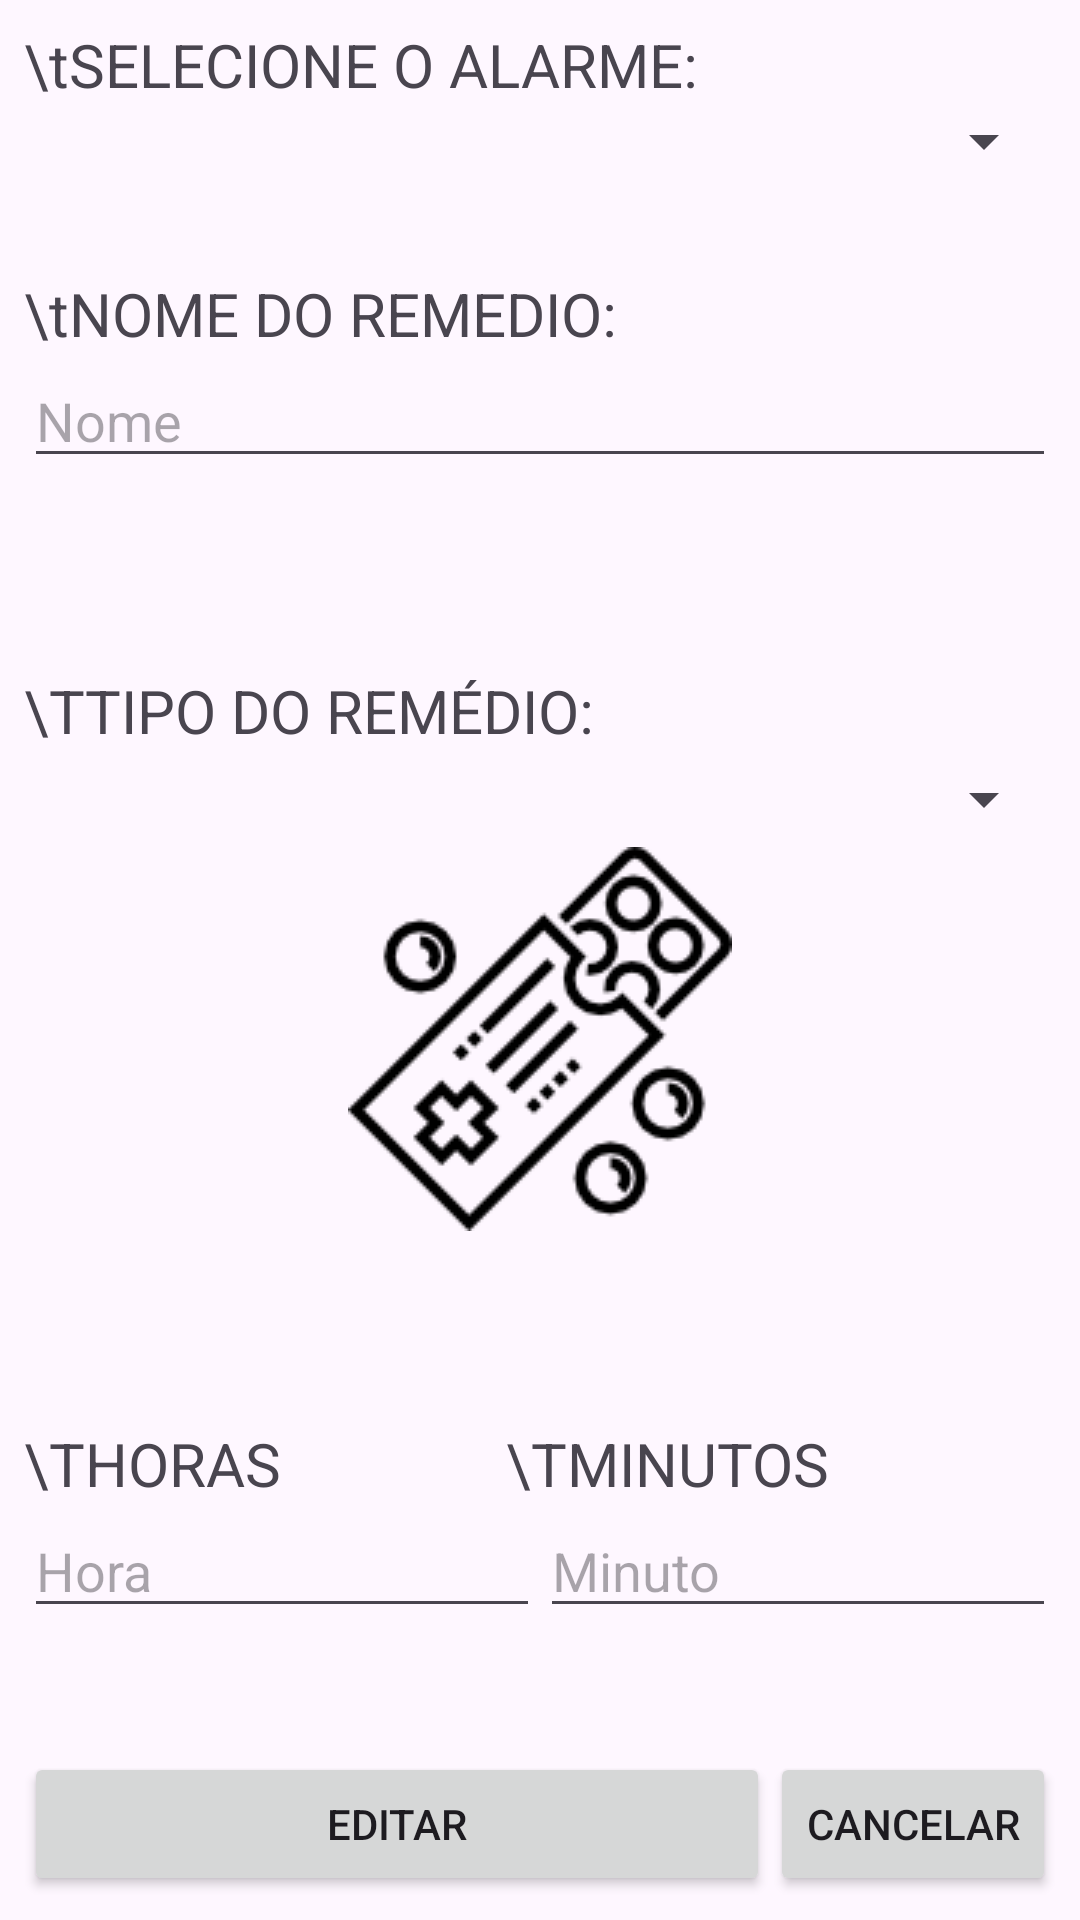

The Android layout XML behind this screen, and the referenced resources:
<!-- AndroidManifest.xml: application theme Theme.PrototipoIHC -->
<!-- res/layout/activity_editar.xml -->
<?xml version="1.0" encoding="utf-8"?>
<LinearLayout xmlns:android="http://schemas.android.com/apk/res/android"
    xmlns:app="http://schemas.android.com/apk/res-auto"
    xmlns:tools="http://schemas.android.com/tools"
    android:layout_width="match_parent"
    android:layout_height="match_parent"
    android:orientation="vertical"
    android:padding="8dp"
    tools:context=".activity.EditarActivity">

    <TextView
        android:id="@+id/textView43"
        android:layout_width="match_parent"
        android:layout_height="wrap_content"
        android:text="\tSELECIONE O ALARME:"
        android:textSize="20sp" />

    <Spinner
        android:id="@+id/spinner_edit_select"
        android:layout_width="match_parent"
        android:layout_height="wrap_content" />

    <Space
        android:layout_width="match_parent"
        android:layout_height="32dp" />

    <TextView
        android:id="@+id/textView41"
        android:layout_width="match_parent"
        android:layout_height="wrap_content"
        android:text="\tNOME DO REMEDIO:"
        android:textSize="20sp" />

    <EditText
        android:id="@+id/editText_nome_editar"
        android:layout_width="match_parent"
        android:layout_height="wrap_content"
        android:ems="10"
        android:hint="Nome"
        android:inputType="text" />

    <Space
        android:layout_width="match_parent"
        android:layout_height="64dp" />

    <TextView
        android:id="@+id/textView42"
        android:layout_width="match_parent"
        android:layout_height="wrap_content"
        android:text="\tTipo do Remédio:"
        android:textAllCaps="true"
        android:textSize="20sp" />

    <Spinner
        android:id="@+id/spinner_edit_tipo"
        android:layout_width="match_parent"
        android:layout_height="32dp" />

    <ImageView
        android:id="@+id/image_editTipo"
        android:layout_width="match_parent"
        android:layout_height="128dp"
        app:srcCompat="@drawable/medicine" />

    <Space
        android:layout_width="match_parent"
        android:layout_height="64dp" />

    <LinearLayout
        android:layout_width="match_parent"
        android:layout_height="wrap_content"
        android:orientation="horizontal">

        <TextView
            android:id="@+id/textView14"
            android:layout_width="wrap_content"
            android:layout_height="wrap_content"
            android:layout_weight="1"
            android:text="\tHoras"
            android:textAllCaps="true"
            android:textSize="20sp" />

        <TextView
            android:id="@+id/textView15"
            android:layout_width="wrap_content"
            android:layout_height="wrap_content"
            android:layout_weight="1"
            android:text="\tMinutos"
            android:textAllCaps="true"
            android:textSize="20sp" />

    </LinearLayout>

    <LinearLayout
        android:layout_width="match_parent"
        android:layout_height="0dp"
        android:layout_weight="1"
        android:orientation="horizontal">

        <EditText
            android:id="@+id/editText_hora_edit"
            android:layout_width="wrap_content"
            android:layout_height="wrap_content"
            android:layout_weight="1"
            android:ems="10"
            android:hint="Hora"
            android:inputType="number" />

        <EditText
            android:id="@+id/editText_minuto_edit"
            android:layout_width="wrap_content"
            android:layout_height="wrap_content"
            android:layout_weight="1"
            android:ems="10"
            android:hint="Minuto"
            android:inputType="number" />

    </LinearLayout>

    <LinearLayout
        android:layout_width="match_parent"
        android:layout_height="wrap_content"
        android:orientation="horizontal">

        <Button
            android:id="@+id/button_editar"
            android:layout_width="0dp"
            android:layout_height="wrap_content"
            android:layout_gravity="bottom"
            android:layout_weight="1"
            android:text="EDITAR" />

        <Button
            android:id="@+id/button_cancelar_editar"
            android:layout_width="wrap_content"
            android:layout_height="wrap_content"
            android:layout_gravity="bottom|right"
            android:text="CANCELAR" />
    </LinearLayout>
</LinearLayout>
<!-- resources referenced by this layout -->
<resources>
  <!-- drawable medicine: png bitmap (drawable, 5015 bytes) -->
  <style name="Theme.PrototipoIHC" parent="Base.Theme.PrototipoIHC" />
  <style name="Base.Theme.PrototipoIHC" parent="Theme.Material3.DayNight.NoActionBar">
          
          
      </style>
</resources>
